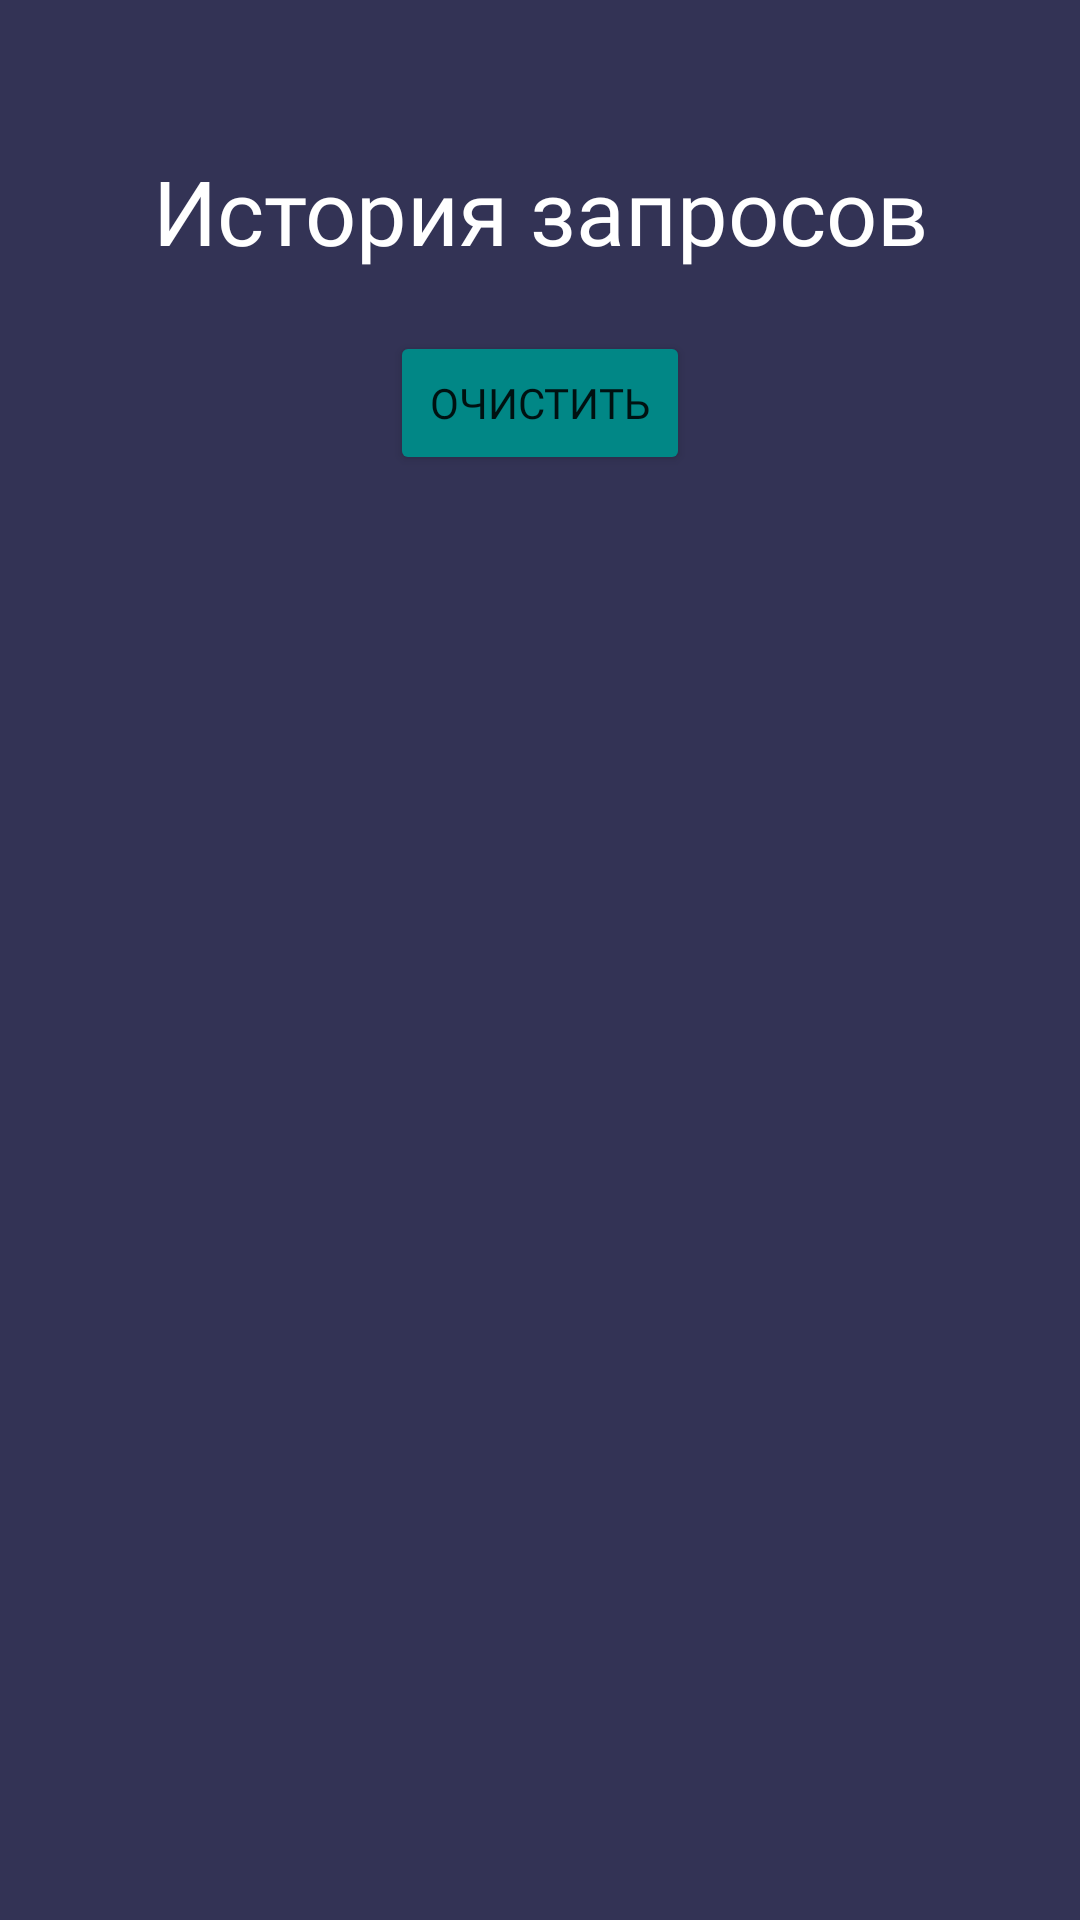

The Android layout XML behind this screen, and the referenced resources:
<!-- AndroidManifest.xml: application theme Theme.Tutu -->
<!-- res/layout/activity_history.xml -->
<?xml version="1.0" encoding="utf-8"?>
<RelativeLayout xmlns:android="http://schemas.android.com/apk/res/android"
    android:layout_height="match_parent"
    android:layout_width="match_parent"
    xmlns:tools="http://schemas.android.com/tools"
    android:background="@color/back"
    tools:context=".MainActivity">

    <TextView
        android:id="@+id/logo2"
        android:layout_width="match_parent"
        android:layout_height="wrap_content"
        android:fontFamily="@font/montserrat_bold"
        android:text="@string/history_logo"
        android:layout_marginTop="50sp"
        android:textAlignment="center"
        android:textColor="@color/white"
        android:textSize="30sp" />

    <Button
        android:layout_width="match_parent"
        android:layout_height="wrap_content"
        android:layout_below="@id/logo2"
        android:fontFamily="@font/montserrat_bold"
        android:id="@+id/main_btn_act"
        android:layout_marginTop="20sp"
        android:layout_marginHorizontal="130sp"
        android:backgroundTint="@color/teal_700"
        android:text="@string/clean"/>

    <TextView
        android:id="@+id/history_city"
        android:layout_width="match_parent"
        android:layout_height="wrap_content"
        android:layout_below="@id/main_btn_act"
        android:layout_marginTop="50sp"
        android:fontFamily="@font/montserrat_bold"
        android:text=""
        android:textAlignment="center"
        android:textColor="@color/white"
        android:textSize="30sp" />

    <TextView
        android:id="@+id/history"
        android:layout_width="match_parent"
        android:layout_height="wrap_content"
        android:layout_below="@id/history_city"
        android:layout_marginTop="20sp"
        android:fontFamily="@font/montserrat_bold"
        android:text=""
        android:textAlignment="center"
        android:textColor="@color/white"
        android:textSize="30sp" />

</RelativeLayout>
<!-- resources referenced by this layout -->
<resources>
  <color name="back">#335</color>
  <color name="teal_700">#FF018786</color>
  <color name="white">#FFFFFFFF</color>
  <string name="clean">Очистить</string>
  <string name="history_logo">История запросов</string>
  <style name="Theme.Tutu" parent="Theme.MaterialComponents.DayNight.DarkActionBar">
          
          <item name="colorPrimary">@color/purple_500</item>
          <item name="colorPrimaryVariant">@color/purple_700</item>
          <item name="colorOnPrimary">@color/white</item>
          
          <item name="colorSecondary">@color/teal_200</item>
          <item name="colorSecondaryVariant">@color/teal_700</item>
          <item name="colorOnSecondary">@color/black</item>
          
          <item name="android:statusBarColor" tools:targetApi="l">?attr/colorPrimaryVariant</item>
          
      </style>
  <color name="purple_500">#FF6200EE</color>
  <color name="purple_700">#FF3700B3</color>
  <color name="teal_200">#FF03DAC5</color>
  <color name="black">#FF000000</color>
</resources>
